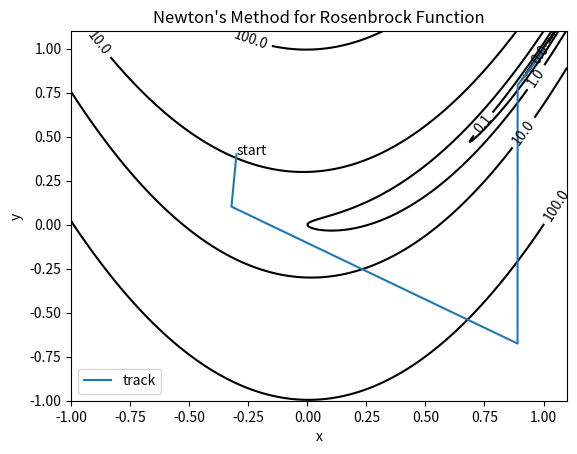

Generate this figure with matplotlib:
#!/usr/bin/env python3
# -*- coding: utf-8 -*-

"""
@author: lenovo
@file: Newton.py
@time: 2021/5/22 9:49
"""
import time

import numpy as np
import matplotlib.pyplot as plt
from matplotlib import ticker


def f(x, y):
    return (1 - x) ** 2 + 100 * (y - x * x) ** 2


def H(x, y):
    return np.matrix([[1200 * x * x - 400 * y + 2, -400 * x],
                      [-400 * x, 200]])


def grad(x, y):
    return np.matrix([[2 * x - 2 + 400 * x * (x * x - y)],
                      [200 * (y - x * x)]])


def delta_newton(x, y):
    lambda_ = 1.0
    delta = lambda_ * H(x, y).I * grad(x, y)
    return delta


# ----- 绘制等高线 -----
# 数据数目
n = 256
# 定义x, y
x = np.linspace(-1, 1.1, n)
y = np.linspace(-1, 1.1, n)

# 生成网格数据
X, Y = np.meshgrid(x, y)

plt.figure()
# 填充等高线的颜色, 8是等高线分为几部分
plt.contourf(X, Y, f(X, Y), 5, alpha=0, cmap=plt.cm.hot)
# 绘制等高线
C = plt.contour(X, Y, f(X, Y), 8, locator=ticker.LogLocator(), colors='black', linewidth=0.01)
# 绘制等高线数据
plt.clabel(C, inline=True, fontsize=10)
# ---------------------

x = np.matrix([[-0.3],
               [0.4]])

tol = 0.00001
xv = [x[0, 0]]
yv = [x[1, 0]]

plt.text(x[0, 0], x[1, 0],"start")
start=time.time()
for t in range(6000):
    delta = delta_newton(x[0, 0], x[1, 0])
    if abs(delta[0, 0]) < tol and abs(delta[1, 0]) < tol:
        break
    x = x - delta
    xv.append(x[0, 0])
    yv.append(x[1, 0])
end = time.time()
print("iteration:" + str(t))
print(xv)
print(yv)
print("耗时："+str(end-start))
plt.plot(xv, yv, label='track')
# plt.plot(xv, yv, label='track', marker='o')
plt.xlabel('x')
plt.ylabel('y')
plt.title('Newton\'s Method for Rosenbrock Function')
plt.legend()
plt.show()

